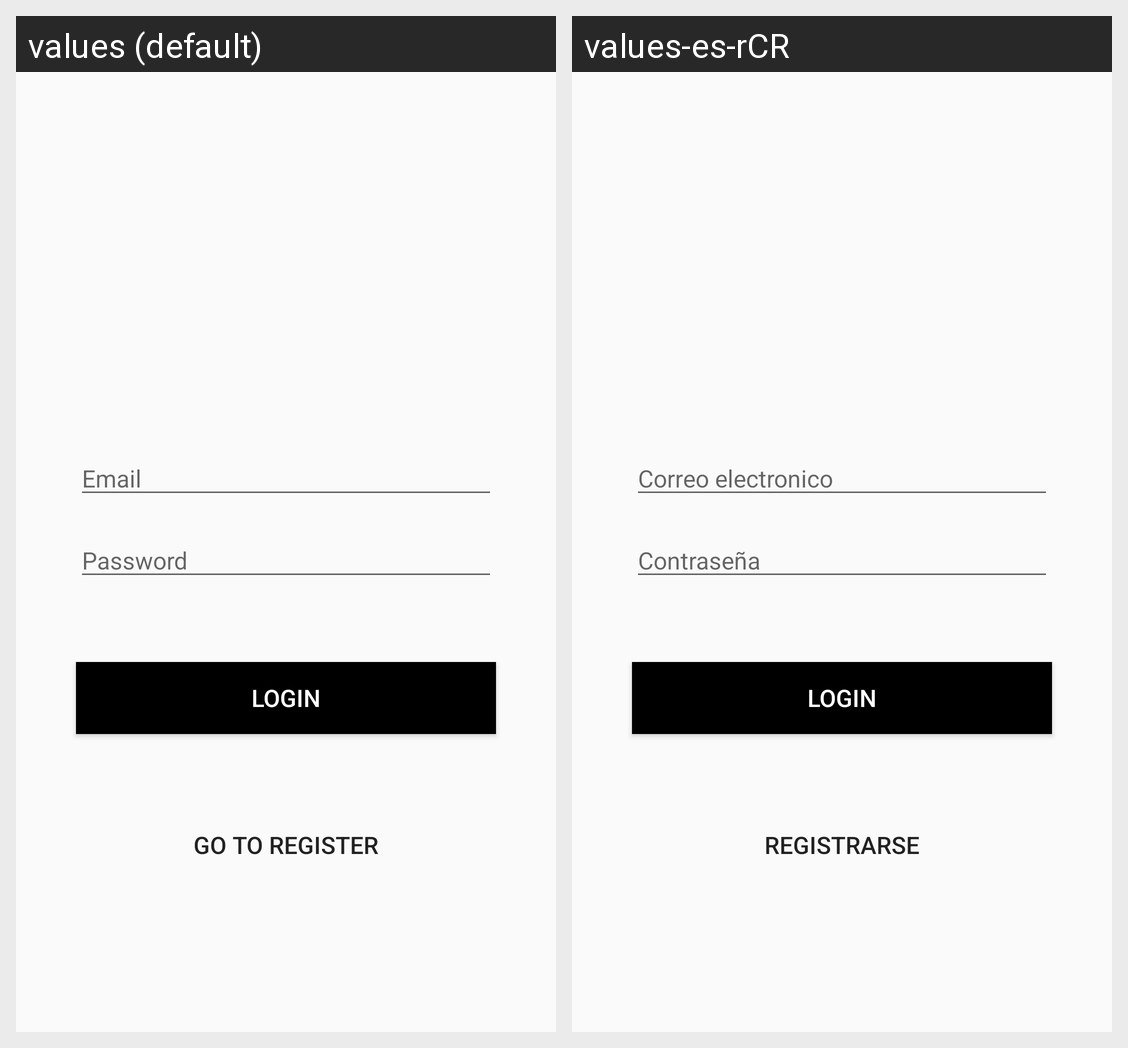

Here is an Android app screen in its default locale and in the app's own translations. Write out the translated-string differences for the strings that appear on this screen.
Android screen res/layout/activity_login.xml rendered under 2 locales, left to right: values (default), values-es-rCR. Device: Nexus 5 (rendered at 1080×1920; each locale shown at half size, 540×960, under a caption strip naming it); theme AppTheme.NoActionBar.
Strings drawn on this screen, with the default value and each locale's value (text and hints the layout hard-codes, and strings that could not be matched under every locale, appear in the picture but are not listed):

email
  values: Email
  values-es-rCR: Correo electronico

password
  values: Password
  values-es-rCR: Contraseña

login
  values: Login
  values-es-rCR: Login

goto_register
  values: Go to Register
  values-es-rCR: Registrarse
